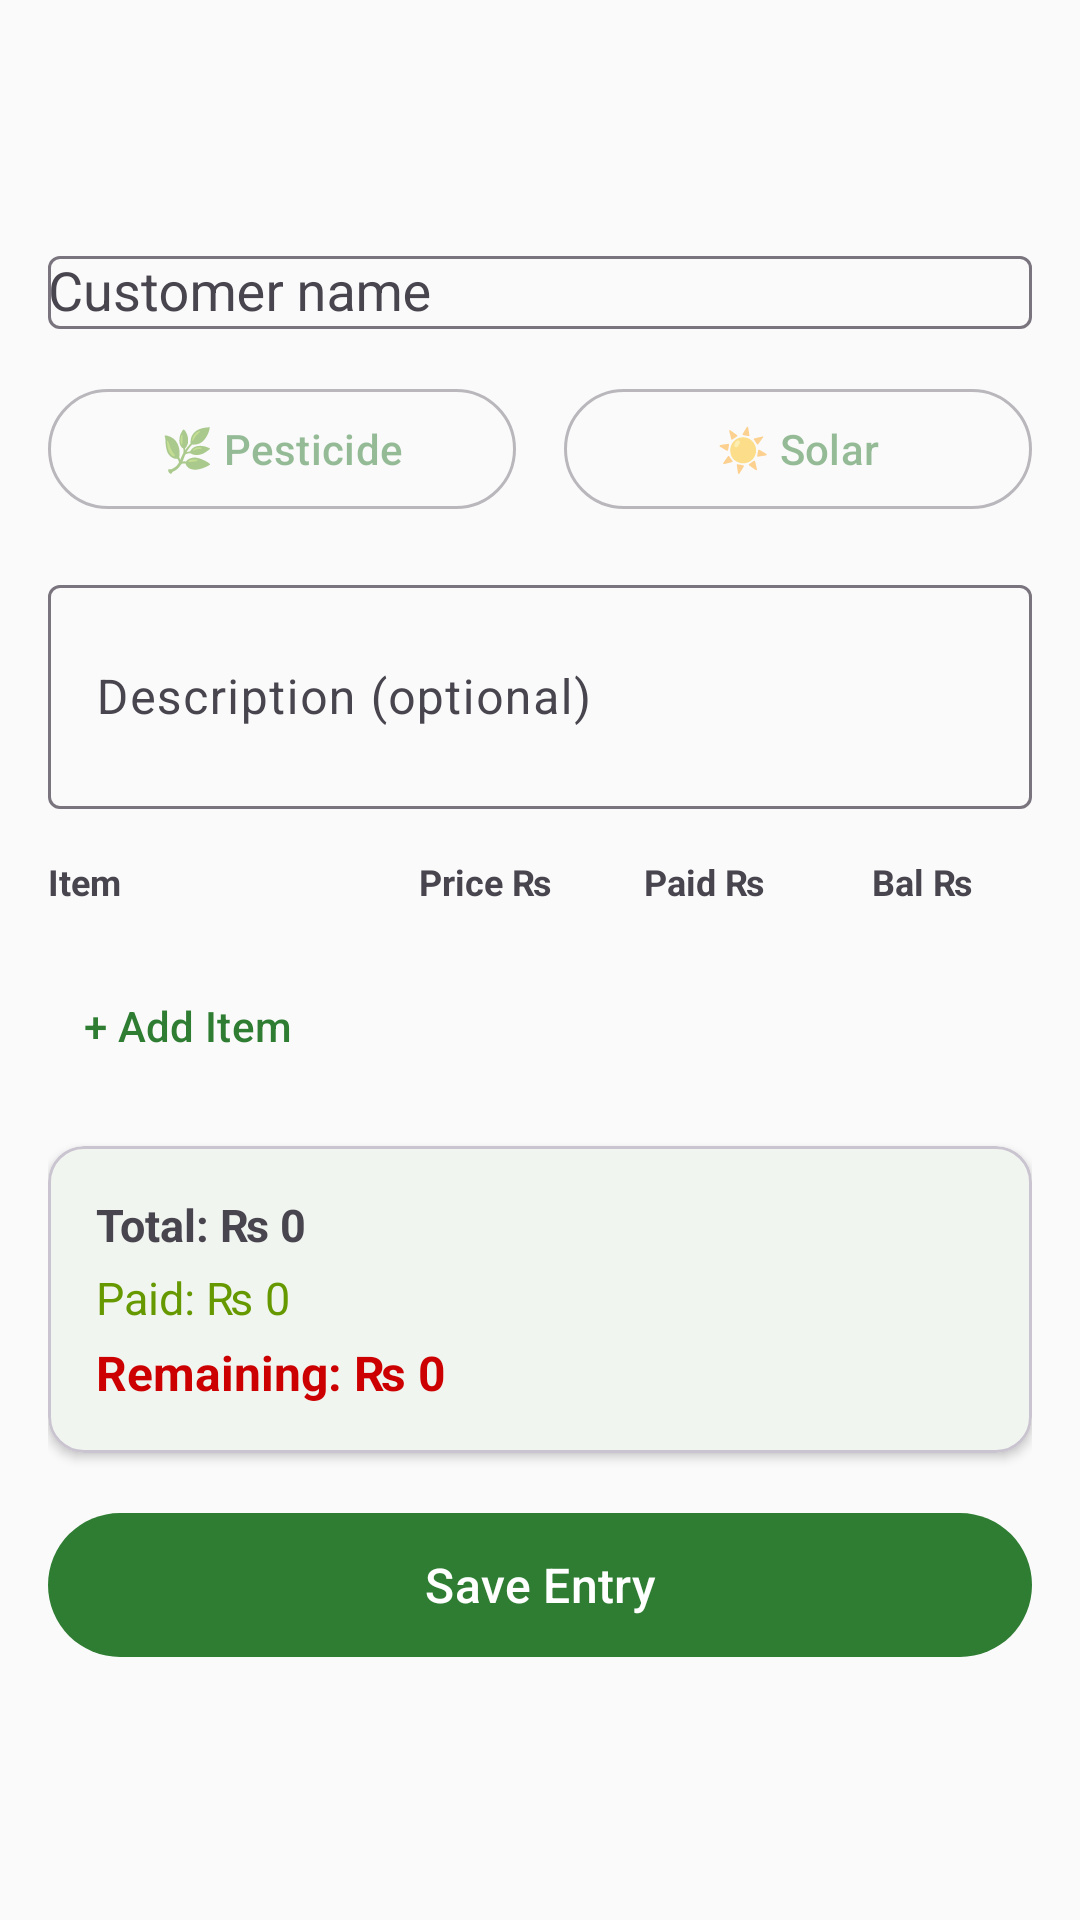

Write the Android layout XML for this screen, with the resource values it uses.
<!-- AndroidManifest.xml: application theme Theme.KissanBhai -->
<!-- res/layout/fragment_new_entry.xml -->
<?xml version="1.0" encoding="utf-8"?>
<LinearLayout xmlns:android="http://schemas.android.com/apk/res/android"
    xmlns:app="http://schemas.android.com/apk/res-auto"
    android:layout_width="match_parent"
    android:layout_height="match_parent"
    android:orientation="vertical"
    android:background="@color/md_theme_background">

    <com.google.android.material.appbar.MaterialToolbar
        android:id="@+id/toolbar"
        android:layout_width="match_parent"
        android:layout_height="?attr/actionBarSize"
        android:title="New Entry"
        app:navigationIcon="@drawable/ic_back" />

    <ScrollView
        android:layout_width="match_parent"
        android:layout_height="0dp"
        android:layout_weight="1">

        <LinearLayout
            android:layout_width="match_parent"
            android:layout_height="wrap_content"
            android:orientation="vertical"
            android:padding="16dp">

            
            <com.google.android.material.textfield.TextInputLayout
                android:layout_width="match_parent"
                android:layout_height="wrap_content"
                android:hint="Customer name"
                style="@style/Widget.Material3.TextInputLayout.OutlinedBox"
                android:layout_marginBottom="16dp">

                <AutoCompleteTextView
                    android:id="@+id/et_customer"
                    android:layout_width="match_parent"
                    android:layout_height="wrap_content"
                    android:completionThreshold="1"
                    android:inputType="textPersonName" />
            </com.google.android.material.textfield.TextInputLayout>

            
            <LinearLayout
                android:id="@+id/category_group"
                android:layout_width="match_parent"
                android:layout_height="wrap_content"
                android:orientation="horizontal"
                android:layout_marginBottom="16dp">

                <com.google.android.material.button.MaterialButton
                    android:id="@+id/btn_pesticide"
                    android:layout_width="0dp"
                    android:layout_height="48dp"
                    android:layout_weight="1"
                    android:layout_marginEnd="8dp"
                    android:text="🌿 Pesticide"
                    style="@style/Widget.Material3.Button.OutlinedButton"
                    android:alpha="0.5" />

                <com.google.android.material.button.MaterialButton
                    android:id="@+id/btn_solar"
                    android:layout_width="0dp"
                    android:layout_height="48dp"
                    android:layout_weight="1"
                    android:layout_marginStart="8dp"
                    android:text="☀️ Solar"
                    style="@style/Widget.Material3.Button.OutlinedButton"
                    android:alpha="0.5" />
            </LinearLayout>

            
            <com.google.android.material.textfield.TextInputLayout
                android:layout_width="match_parent"
                android:layout_height="wrap_content"
                android:hint="Description (optional)"
                style="@style/Widget.Material3.TextInputLayout.OutlinedBox"
                android:layout_marginBottom="16dp">

                <com.google.android.material.textfield.TextInputEditText
                    android:id="@+id/et_description"
                    android:layout_width="match_parent"
                    android:layout_height="wrap_content"
                    android:inputType="textMultiLine"
                    android:lines="2" />
            </com.google.android.material.textfield.TextInputLayout>

            
            <LinearLayout
                android:layout_width="match_parent"
                android:layout_height="wrap_content"
                android:orientation="horizontal"
                android:layout_marginBottom="8dp">

                <TextView
                    android:layout_width="0dp"
                    android:layout_height="wrap_content"
                    android:layout_weight="3"
                    android:text="Item"
                    android:textStyle="bold"
                    android:textSize="12sp"
                    android:textColor="@color/md_theme_onSurfaceVariant" />

                <TextView
                    android:layout_width="0dp"
                    android:layout_height="wrap_content"
                    android:layout_weight="2"
                    android:text="Price ₨"
                    android:textStyle="bold"
                    android:textSize="12sp"
                    android:gravity="center"
                    android:textColor="@color/md_theme_onSurfaceVariant" />

                <TextView
                    android:layout_width="0dp"
                    android:layout_height="wrap_content"
                    android:layout_weight="2"
                    android:text="Paid ₨"
                    android:textStyle="bold"
                    android:textSize="12sp"
                    android:gravity="center"
                    android:textColor="@color/md_theme_onSurfaceVariant" />

                <TextView
                    android:layout_width="0dp"
                    android:layout_height="wrap_content"
                    android:layout_weight="2"
                    android:text="Bal ₨"
                    android:textStyle="bold"
                    android:textSize="12sp"
                    android:gravity="center"
                    android:textColor="@color/md_theme_onSurfaceVariant" />
            </LinearLayout>

            
            <androidx.recyclerview.widget.RecyclerView
                android:id="@+id/recycler_items"
                android:layout_width="match_parent"
                android:layout_height="wrap_content"
                android:nestedScrollingEnabled="false" />

            <com.google.android.material.button.MaterialButton
                android:id="@+id/btn_add_item"
                android:layout_width="wrap_content"
                android:layout_height="wrap_content"
                android:text="+ Add Item"
                android:layout_marginTop="8dp"
                style="@style/Widget.Material3.Button.TextButton" />

            
            <com.google.android.material.card.MaterialCardView
                android:layout_width="match_parent"
                android:layout_height="wrap_content"
                android:layout_marginTop="16dp"
                app:cardCornerRadius="12dp"
                app:cardElevation="2dp">

                <LinearLayout
                    android:layout_width="match_parent"
                    android:layout_height="wrap_content"
                    android:orientation="vertical"
                    android:padding="16dp">

                    <TextView
                        android:id="@+id/tv_total_amount"
                        android:layout_width="wrap_content"
                        android:layout_height="wrap_content"
                        android:text="Total: ₨ 0"
                        android:textSize="15sp"
                        android:textStyle="bold" />

                    <TextView
                        android:id="@+id/tv_total_paid"
                        android:layout_width="wrap_content"
                        android:layout_height="wrap_content"
                        android:text="Paid: ₨ 0"
                        android:textSize="15sp"
                        android:textColor="@android:color/holo_green_dark"
                        android:layout_marginTop="4dp" />

                    <TextView
                        android:id="@+id/tv_balance"
                        android:layout_width="wrap_content"
                        android:layout_height="wrap_content"
                        android:text="Remaining: ₨ 0"
                        android:textSize="16sp"
                        android:textStyle="bold"
                        android:textColor="@android:color/holo_red_dark"
                        android:layout_marginTop="4dp" />
                </LinearLayout>
            </com.google.android.material.card.MaterialCardView>

            <com.google.android.material.button.MaterialButton
                android:id="@+id/btn_save"
                android:layout_width="match_parent"
                android:layout_height="56dp"
                android:text="Save Entry"
                android:textSize="16sp"
                android:layout_marginTop="16dp" />

        </LinearLayout>
    </ScrollView>
</LinearLayout>
<!-- resources referenced by this layout -->
<resources>
  <color name="md_theme_background">#FAFAFA</color>
  <color name="md_theme_onSurfaceVariant">#49454F</color>
  <style name="Theme.KissanBhai" parent="Theme.Material3.DayNight.NoActionBar">
          <item name="colorPrimary">@color/md_theme_primary</item>
          <item name="colorOnPrimary">@color/md_theme_onPrimary</item>
          <item name="colorPrimaryContainer">@color/md_theme_primaryContainer</item>
          <item name="colorOnPrimaryContainer">@color/md_theme_onPrimaryContainer</item>
          <item name="colorSecondary">@color/md_theme_secondary</item>
          <item name="android:colorBackground">@color/md_theme_background</item>
          <item name="colorSurface">@color/md_theme_surface</item>
          <item name="colorOnSurface">@color/md_theme_onSurface</item>
          <item name="colorOnSurfaceVariant">@color/md_theme_onSurfaceVariant</item>
      </style>
  <color name="md_theme_primary">#2E7D32</color>
  <color name="md_theme_onPrimary">#FFFFFF</color>
  <color name="md_theme_primaryContainer">#A5D6A7</color>
  <color name="md_theme_onPrimaryContainer">#1B5E20</color>
  <color name="md_theme_secondary">#F57F17</color>
  <color name="md_theme_surface">#FFFFFF</color>
  <color name="md_theme_onSurface">#1C1B1F</color>
</resources>
